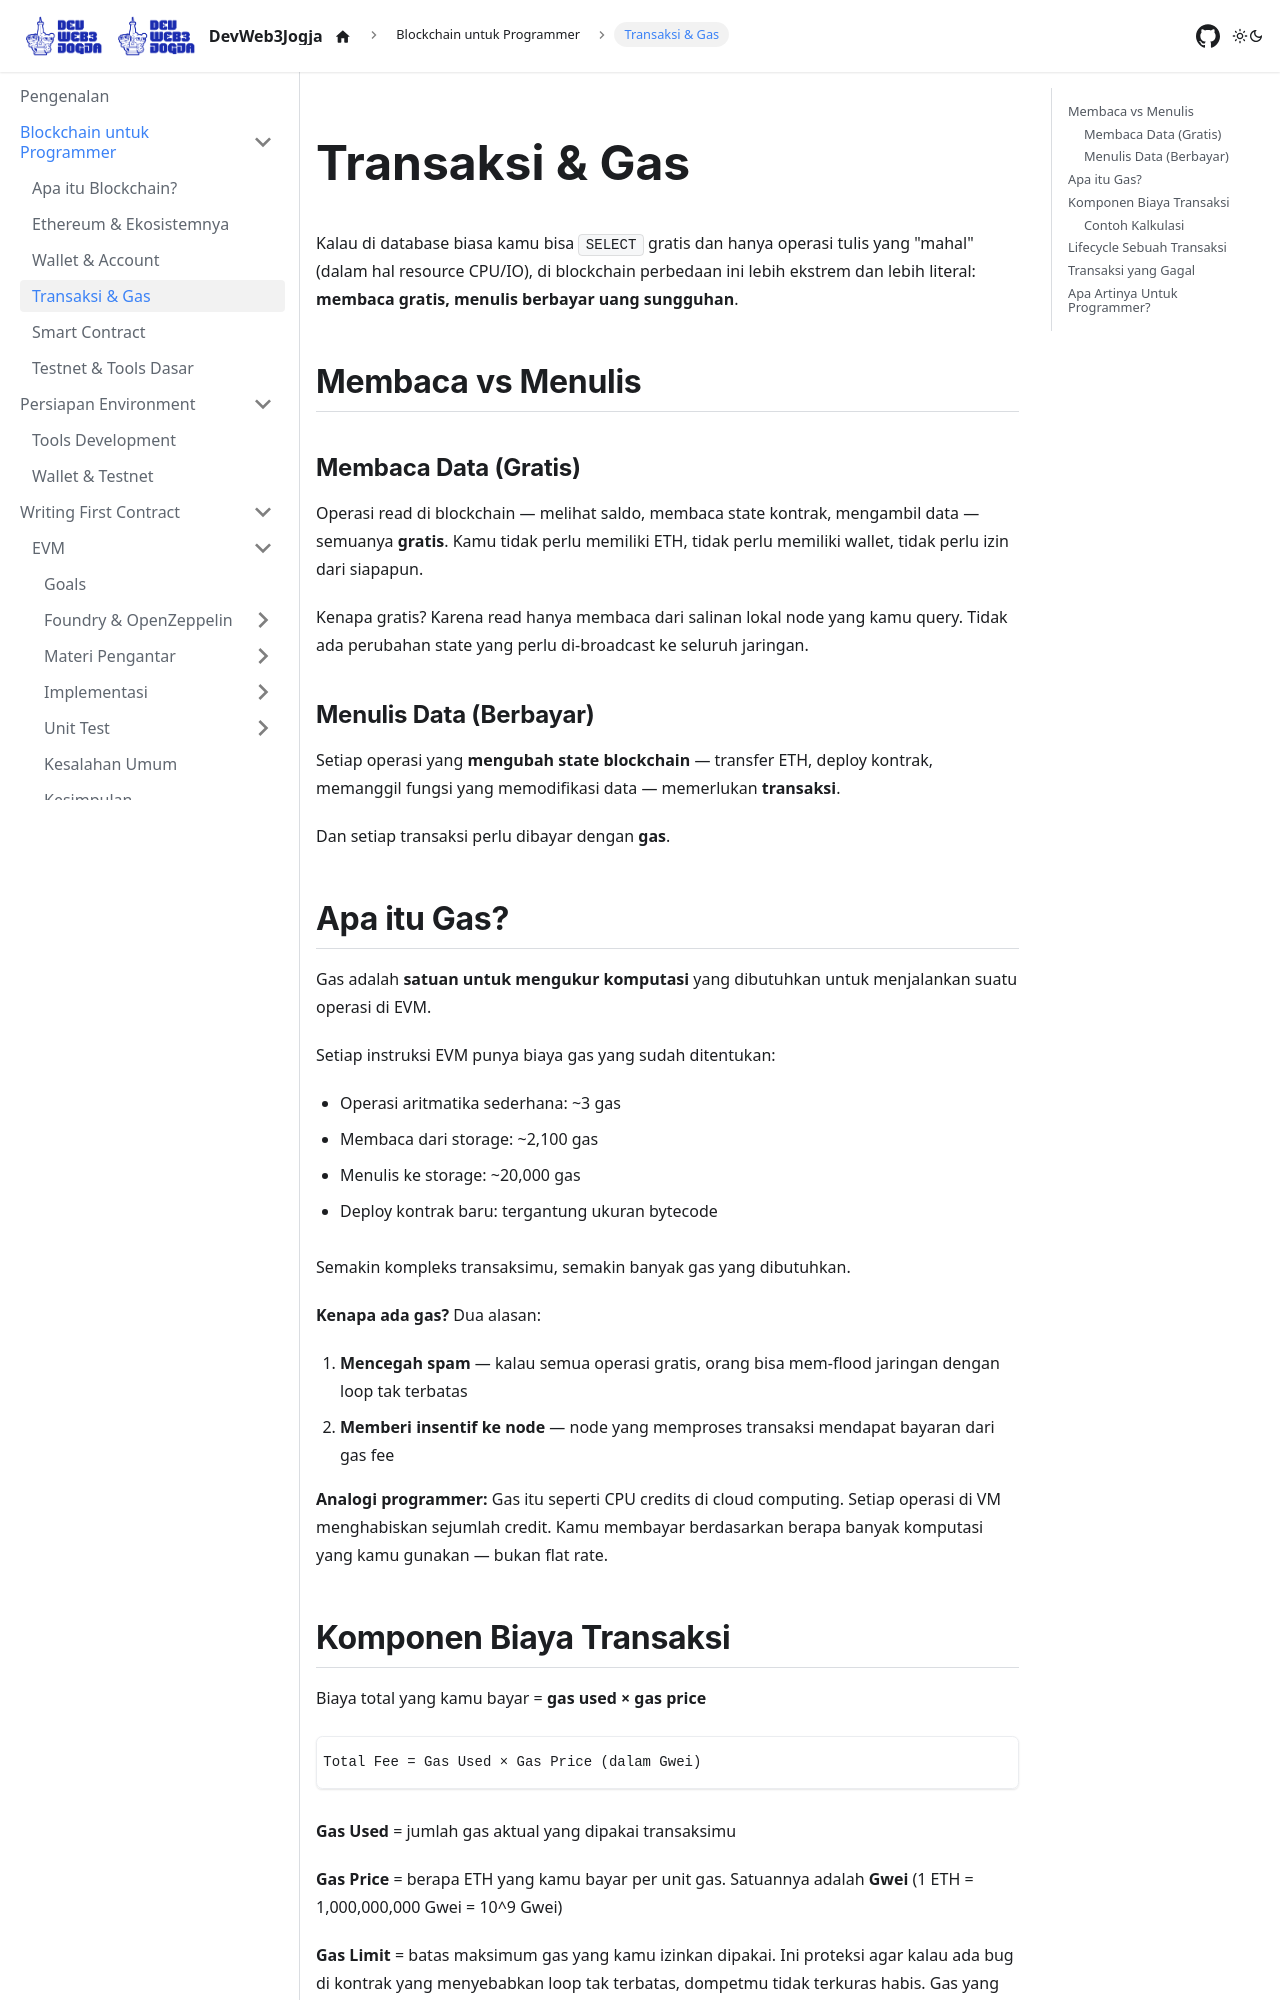

repository: DevWeb3Jogja/docs · page: blockchain-untuk-programmer/transaksi-gas/index.html · generator: docusaurus

---
title: Transaksi & Gas
sidebar_label: Transaksi & Gas
---

# Transaksi & Gas

Kalau di database biasa kamu bisa `SELECT` gratis dan hanya operasi tulis yang "mahal" (dalam hal resource CPU/IO), di blockchain perbedaan ini lebih ekstrem dan lebih literal: **membaca gratis, menulis berbayar uang sungguhan**.

## Membaca vs Menulis

### Membaca Data (Gratis)

Operasi read di blockchain — melihat saldo, membaca state kontrak, mengambil data — semuanya **gratis**. Kamu tidak perlu memiliki ETH, tidak perlu memiliki wallet, tidak perlu izin dari siapapun.

Kenapa gratis? Karena read hanya membaca dari salinan lokal node yang kamu query. Tidak ada perubahan state yang perlu di-broadcast ke seluruh jaringan.

### Menulis Data (Berbayar)

Setiap operasi yang **mengubah state blockchain** — transfer ETH, deploy kontrak, memanggil fungsi yang memodifikasi data — memerlukan **transaksi**.

Dan setiap transaksi perlu dibayar dengan **gas**.

## Apa itu Gas?

Gas adalah **satuan untuk mengukur komputasi** yang dibutuhkan untuk menjalankan suatu operasi di EVM.

Setiap instruksi EVM punya biaya gas yang sudah ditentukan:
- Operasi aritmatika sederhana: ~3 gas
- Membaca dari storage: ~2,100 gas
- Menulis ke storage: ~20,000 gas
- Deploy kontrak baru: tergantung ukuran bytecode

Semakin kompleks transaksimu, semakin banyak gas yang dibutuhkan.

**Kenapa ada gas?** Dua alasan:
1. **Mencegah spam** — kalau semua operasi gratis, orang bisa mem-flood jaringan dengan loop tak terbatas
2. **Memberi insentif ke node** — node yang memproses transaksi mendapat bayaran dari gas fee

**Analogi programmer:** Gas itu seperti CPU credits di cloud computing. Setiap operasi di VM menghabiskan sejumlah credit. Kamu membayar berdasarkan berapa banyak komputasi yang kamu gunakan — bukan flat rate.
